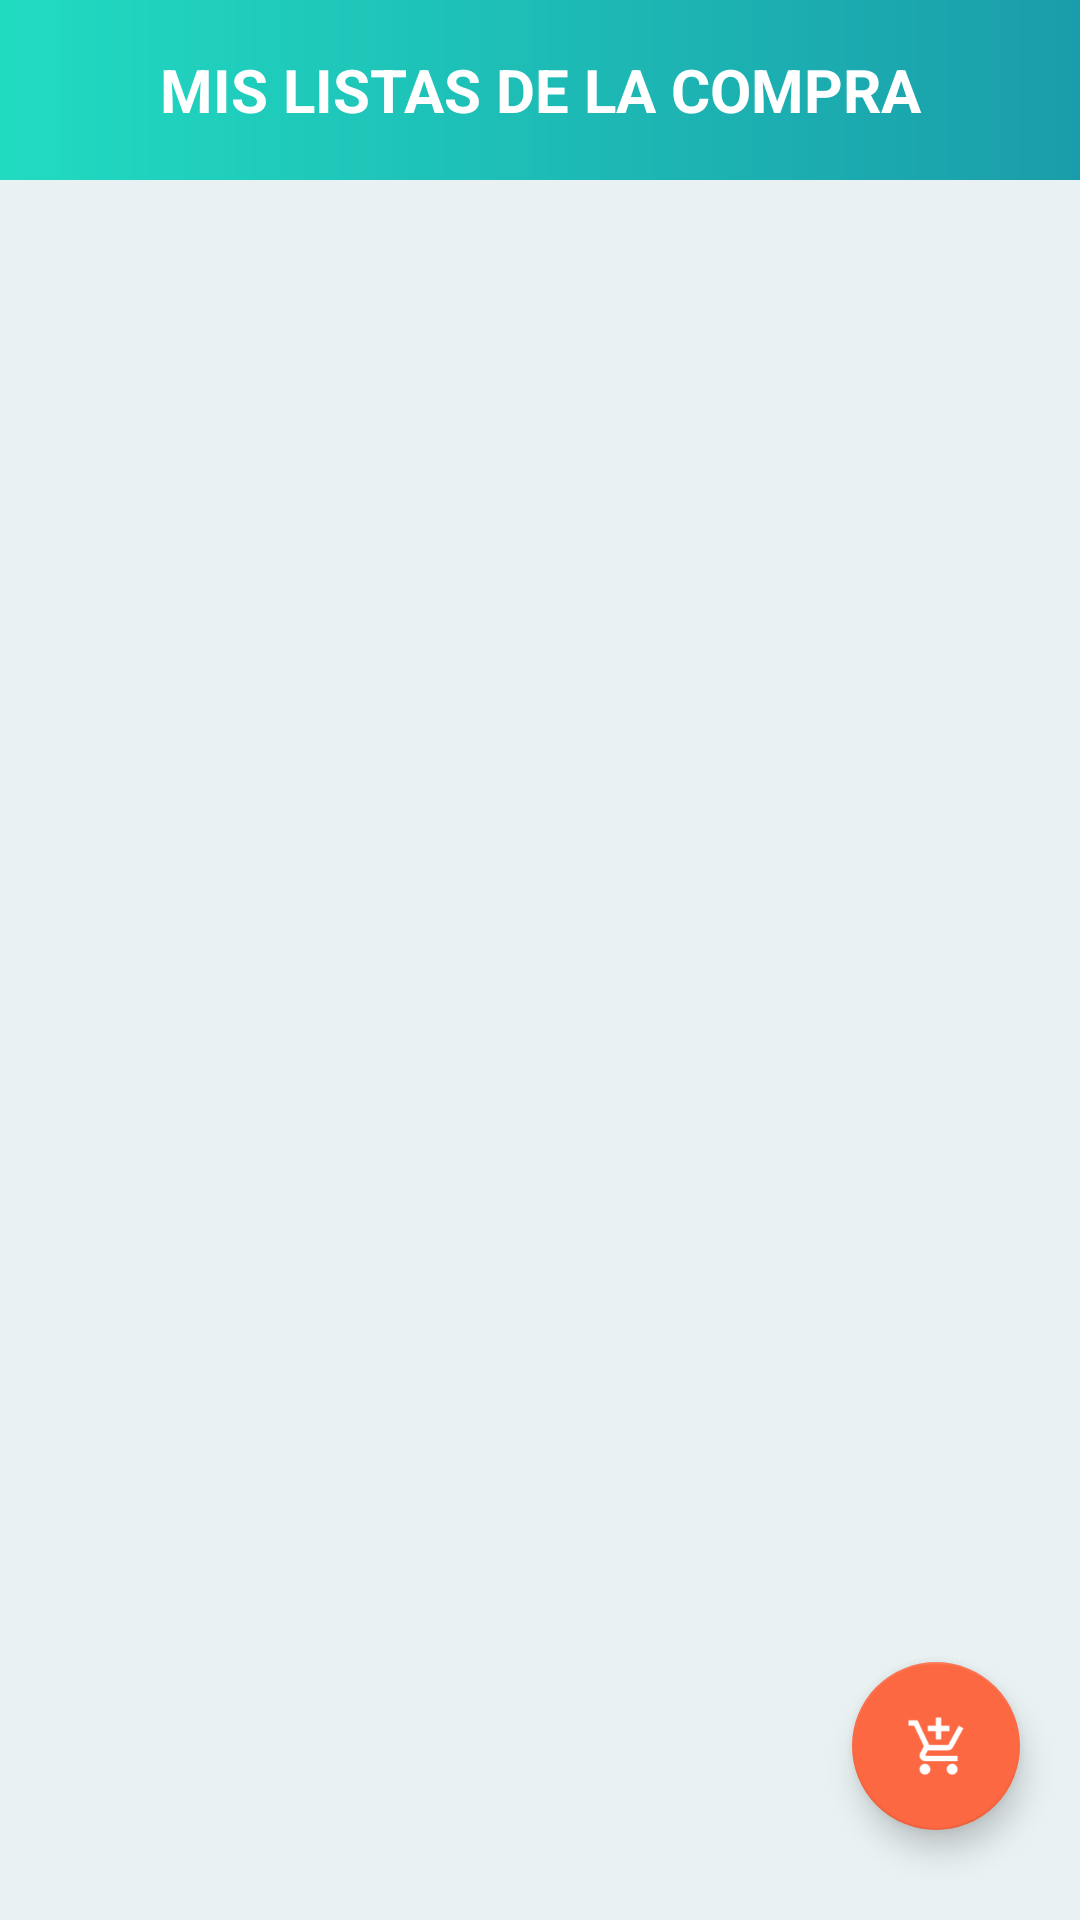

Layout XML and referenced resources for this Android screen:
<!-- AndroidManifest.xml: application theme AppTheme -->
<!-- res/layout/fragment_my_shopping_lists.xml -->
<FrameLayout
    xmlns:android="http://schemas.android.com/apk/res/android"
    xmlns:tools="http://schemas.android.com/tools"
    android:layout_width="match_parent"
    android:layout_height="match_parent"
    android:orientation="vertical"
    android:weightSum="100"
    android:background="@color/background"
    tools:context="com.example.oscarruizpatricio.easyshopping.app.fragments.MyShoppingListsFragment">

    <LinearLayout
        android:layout_width="match_parent"
        android:layout_height="60dp"
        android:background="@drawable/gradient_background">
        <TextView
            style="@style/header"
            android:text="@string/header" />
    </LinearLayout>

        <ListView
            android:id="@+id/shopping_lists_list_view"
            android:layout_width="match_parent"
            android:layout_height="wrap_content"
            android:layout_marginTop="80dp"
            android:layout_marginBottom="20dp">
        </ListView>


    <android.support.design.widget.FloatingActionButton
        android:id="@+id/add_shopping_list"
        android:layout_width="wrap_content"
        android:layout_height="wrap_content"
        android:layout_gravity="bottom|end"
        android:layout_marginBottom="30dp"
        android:layout_marginRight="20dp"
        android:elevation="6dp"
        android:src="@mipmap/ic_add_shopping_cart" />

</FrameLayout>
<!-- resources referenced by this layout -->
<resources>
  <color name="background">#e9f1f2</color>
  <!-- drawable gradient_background (drawable) -->
  <?xml version="1.0" encoding="utf-8"?>
  
  <shape xmlns:android="http://schemas.android.com/apk/res/android" android:shape="rectangle" >
      <gradient
          android:startColor="@color/gradient_color_light"
          android:endColor="@color/gradient_color_dark"/>
  
      <corners
          android:radius="0dp"/>
  
  
  </shape>
  <!-- mipmap ic_add_shopping_cart: png bitmap (mipmap-hdpi, 1401 bytes) -->
  <string name="header">MIS LISTAS DE LA COMPRA</string>
  <style name="header">
          <item name="android:layout_width">match_parent</item>
          <item name="android:layout_height">wrap_content</item>
  <item name="android:layout_gravity">center</item>
          <item name="android:background">@drawable/gradient_background</item>
          <item name="android:textSize">20sp</item>
          <item name="android:textColor">@color/white</item>
          <item name="android:textStyle">bold</item>
          <item name="android:textAlignment">center</item>
      </style>
  <style name="AppTheme" parent="Theme.AppCompat.Light.DarkActionBar">
          
          <item name="colorPrimary">@color/colorPrimary</item>
          <item name="colorPrimaryDark">@color/colorPrimaryDark</item>
          <item name="colorAccent">@color/colorAccent</item>
      </style>
  <color name="gradient_color_light">#21DBC1</color>
  <color name="gradient_color_dark">#1a9daa</color>
  <color name="white">#ffffff</color>
  <color name="colorPrimary">#267283</color>
  <color name="colorPrimaryDark">#003649</color>
  <color name="colorAccent">#fb6841</color>
</resources>
